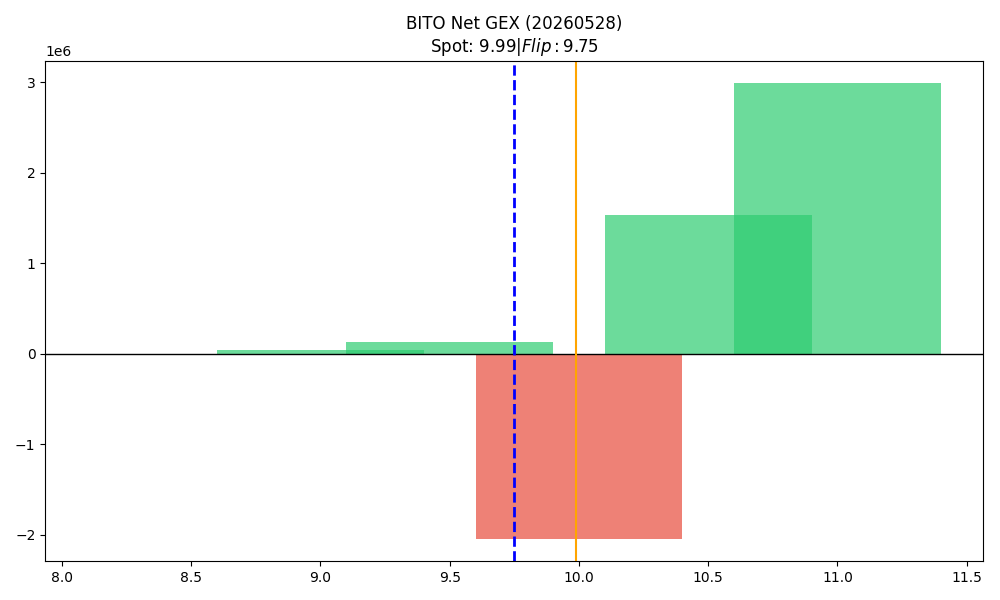

Values plotted in this chart, from the file beside it:
strike, call_gex, put_gex, call_dex, put_dex, net_greek_delta, net_gex
8.5, 346.2, 232.2, 2763, -366.7, 0.469, 114
9.0, 446260, 400436, 1926821, -244002, 0.3759, 45824
9.5, 156344, 31731, 416616, -13002, 0.5774, 124613
10.0, 2266096, 4307155, 3935124, -4882958, -0.06001, -2041059
10.5, 1535534, 1263, 447976, -3651712, -0.5356, 1534271
11.0, 2988542, 269, 2118155, -3241482, -0.06296, 2988273
